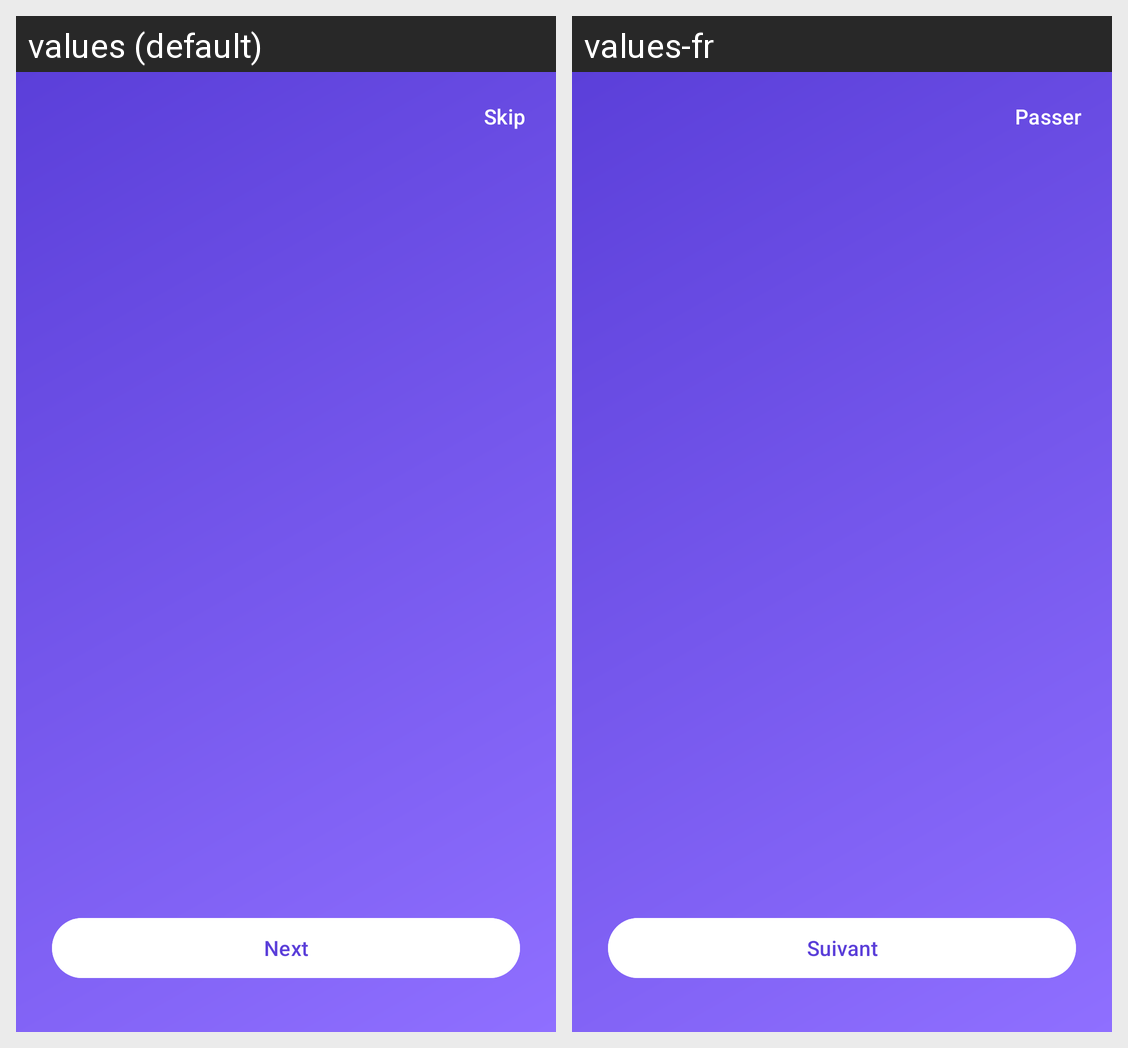

Locale-by-locale string values for the Android screen shown in this grid:
Android screen res/layout/activity_onboarding.xml rendered under 2 locales, left to right: values (default), values-fr. Device: Nexus 5 (rendered at 1080×1920; each locale shown at half size, 540×960, under a caption strip naming it); theme Theme.Streakly.Gradient.
Strings drawn on this screen, with the default value and each locale's value (text and hints the layout hard-codes, and strings that could not be matched under every locale, appear in the picture but are not listed):

onboarding_skip
  values: Skip
  values-fr: Passer

onboarding_next
  values: Next
  values-fr: Suivant
